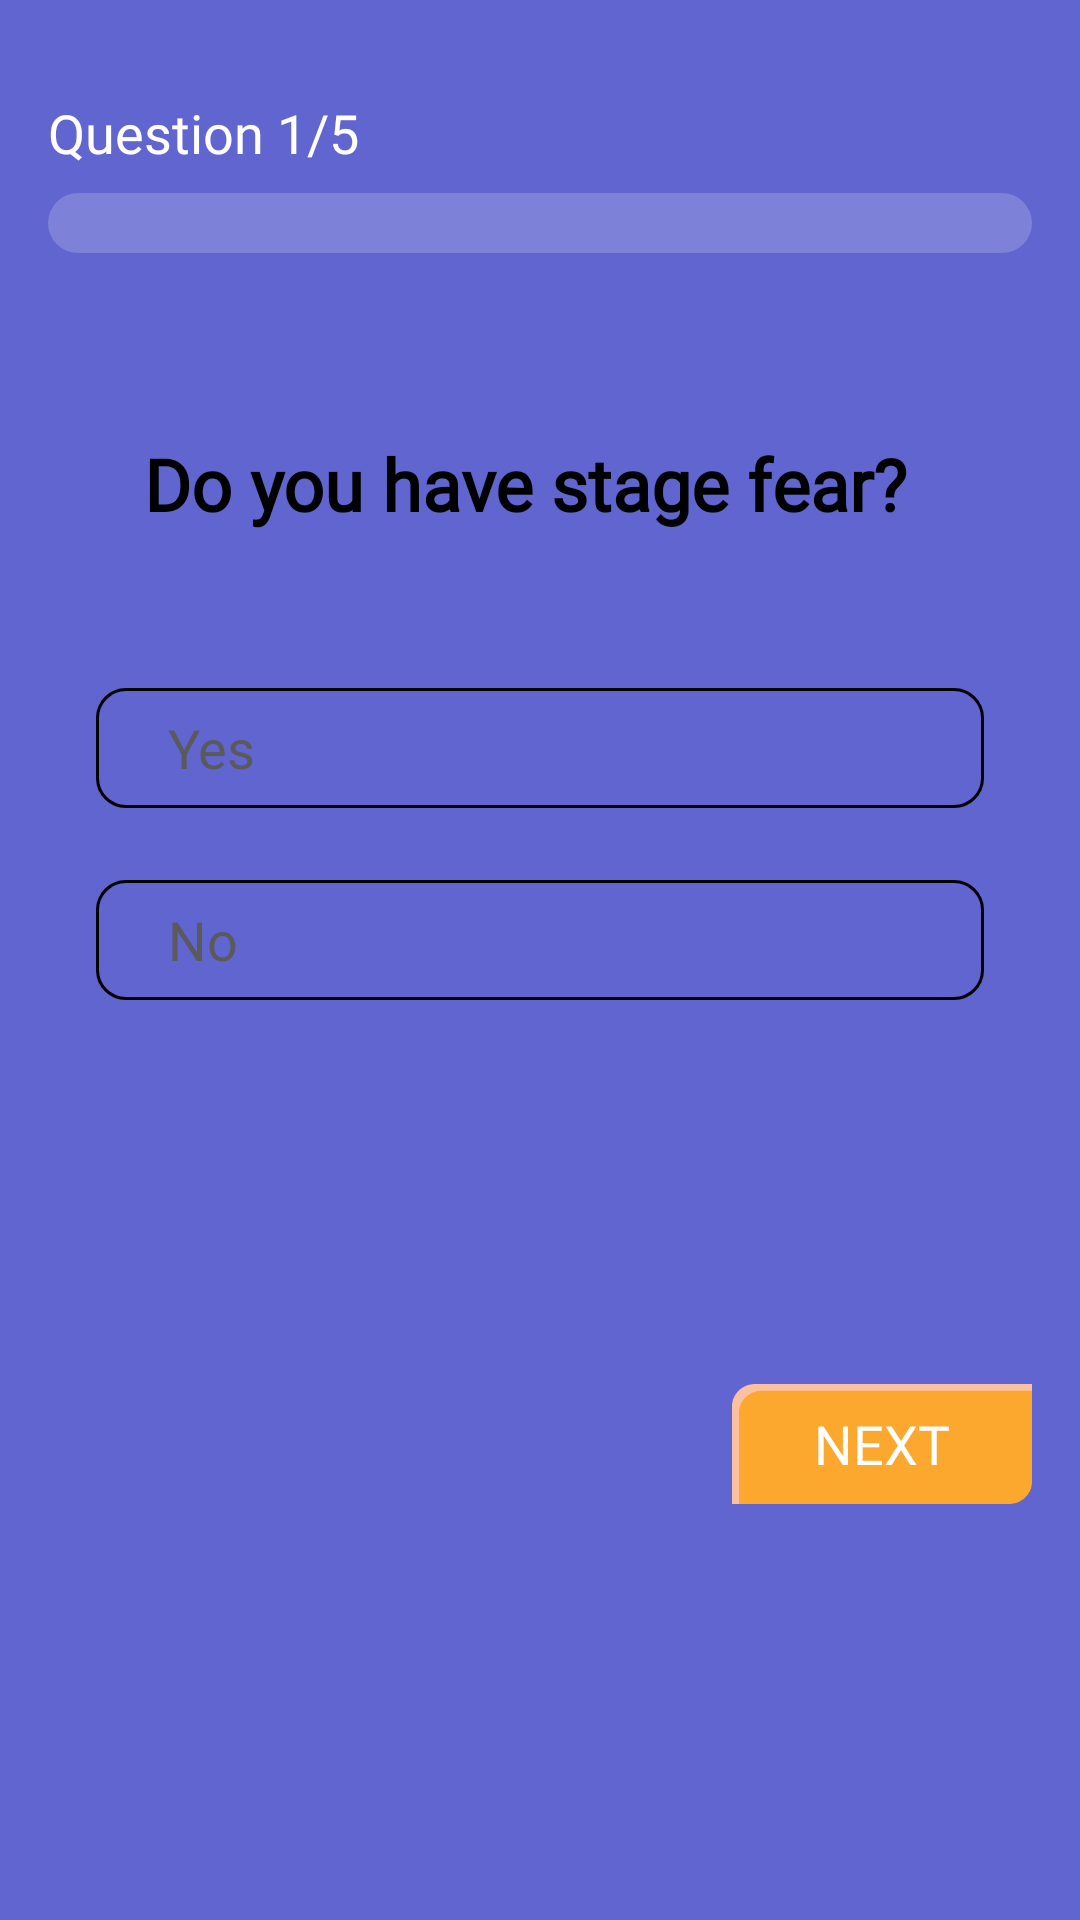

Write the Android layout XML for this screen, with the resource values it uses.
<!-- AndroidManifest.xml: activity theme Theme.Anxily.NoActionBar -->
<!-- res/layout/activity_quiz.xml -->
<?xml version="1.0" encoding="utf-8"?>
<androidx.constraintlayout.widget.ConstraintLayout xmlns:android="http://schemas.android.com/apk/res/android"
    xmlns:app="http://schemas.android.com/apk/res-auto"
    xmlns:tools="http://schemas.android.com/tools"
    android:layout_width="match_parent"

    android:layout_height="match_parent"
    android:background="#6065CF"
    android:padding="16dp"
    tools:context=".SelectGenderActivity">


    <TextView
        android:id="@+id/tv_question"
        android:layout_width="match_parent"
        android:layout_height="wrap_content"
        android:layout_marginTop="16dp"
        android:fontFamily="@font/dm_sans_bold"
        android:text="Question 1/5"
        android:textColor="@color/white"
        android:textSize="18sp"
        app:layout_constraintTop_toTopOf="parent"
        tools:layout_editor_absoluteX="16dp" />


    <com.google.android.material.progressindicator.LinearProgressIndicator
        android:id="@+id/linearProgressIndicator"
        android:layout_width="match_parent"
        android:layout_height="wrap_content"
        android:layout_marginTop="8dp"
        android:indeterminate="false"
        app:layout_constraintEnd_toEndOf="parent"
        app:layout_constraintHorizontal_bias="0.0"
        app:layout_constraintStart_toStartOf="parent"
        app:layout_constraintTop_toBottomOf="@+id/tv_question"
        app:trackColor="#7D82D8"
        app:indicatorColor="@color/appYellow"
        app:trackCornerRadius="16dp"
        app:trackThickness="20dp" />


    <androidx.appcompat.widget.LinearLayoutCompat
        android:layout_width="match_parent"
        android:layout_height="wrap_content"
        android:background="@drawable/shape_card_no_padding"
        android:orientation="vertical"
        app:layout_constraintBottom_toBottomOf="parent"
        app:layout_constraintTop_toBottomOf="@+id/linearProgressIndicator"
        app:layout_constraintVertical_bias="0.19"
        tools:layout_editor_absoluteX="16dp">

        <TextView
            android:id="@+id/tv_question_inner"
            android:layout_width="match_parent"
            android:layout_height="wrap_content"
            android:layout_margin="16dp"
            android:layout_marginTop="32dp"
            android:fontFamily="@font/dm_sans_bold"
            android:padding="16dp"
            android:text="Do you have stage fear?"
            android:textAlignment="viewStart"
            android:textColor="@color/black"
            android:textSize="24sp"
            android:textStyle="bold" />


        <com.google.android.material.button.MaterialButton
            style="@style/Widget.Material3.Button.OutlinedButton"
            android:layout_width="match_parent"
            android:layout_height="wrap_content"
          android:id="@+id/btn_yes"
            android:layout_marginStart="16dp"
            android:layout_marginTop="16dp"
            android:layout_marginEnd="16dp"
            android:fontFamily="@font/dm_sans_bold"
            android:text="Yes"

            android:textAlignment="viewStart"
            android:textColor="#5A5A5A"
            android:textSize="18sp"
            app:cornerRadius="10dp"
            app:strokeColor="@color/black" />

        <com.google.android.material.button.MaterialButton
            style="@style/Widget.Material3.Button.OutlinedButton"
            android:layout_width="match_parent"
         android:checkable="true"
            android:layout_height="wrap_content"
            android:layout_margin="16dp"
        android:id="@+id/btn_no"
            android:fontFamily="@font/dm_sans_bold"
            android:text="No"
            android:textAlignment="viewStart"
            android:textColor="#5A5A5A"
            android:textSize="18sp"
            app:cornerRadius="10dp"
            app:strokeColor="@color/black" />


        <androidx.appcompat.widget.AppCompatButton
            android:id="@+id/button_next"
            android:layout_width="100dp"
            android:layout_height="40dp"
            android:layout_gravity="end"
            android:layout_marginTop="108dp"
            android:background="@drawable/bg_next"
            android:fontFamily="@font/dm_sans_bold"
            android:text="Next"

            android:textAlignment="center"
            android:textColor="@color/white"
            android:textSize="18sp"


            />


    </androidx.appcompat.widget.LinearLayoutCompat>


</androidx.constraintlayout.widget.ConstraintLayout>
<!-- resources referenced by this layout -->
<resources>
  <color name="appYellow">#FCA82F</color>
  <color name="black">#FF000000</color>
  <color name="white">#FFFFFFFF</color>
  <!-- drawable bg_next: png bitmap (drawable, 1899 bytes) -->
  <style name="Theme.Anxily.NoActionBar" parent="Theme.MaterialComponents.DayNight.NoActionBar">
          
          <item name="colorPrimary">@color/appRed</item>
          <item name="colorPrimaryVariant">@color/appPrimaryVariant</item>
          <item name="colorOnPrimary">@color/white</item>
          
          <item name="colorSecondary">@color/appRed</item>
          <item name="colorSecondaryVariant">@color/appPrimaryVariant</item>
          <item name="colorOnSecondary">@color/white</item>
          
          <item name="android:statusBarColor" tools:targetApi="l">?attr/colorPrimaryVariant</item>
          
      </style>
  <color name="appRed">#6ACCD5</color>
  <color name="appPrimaryVariant">#29FFCD</color>
</resources>
